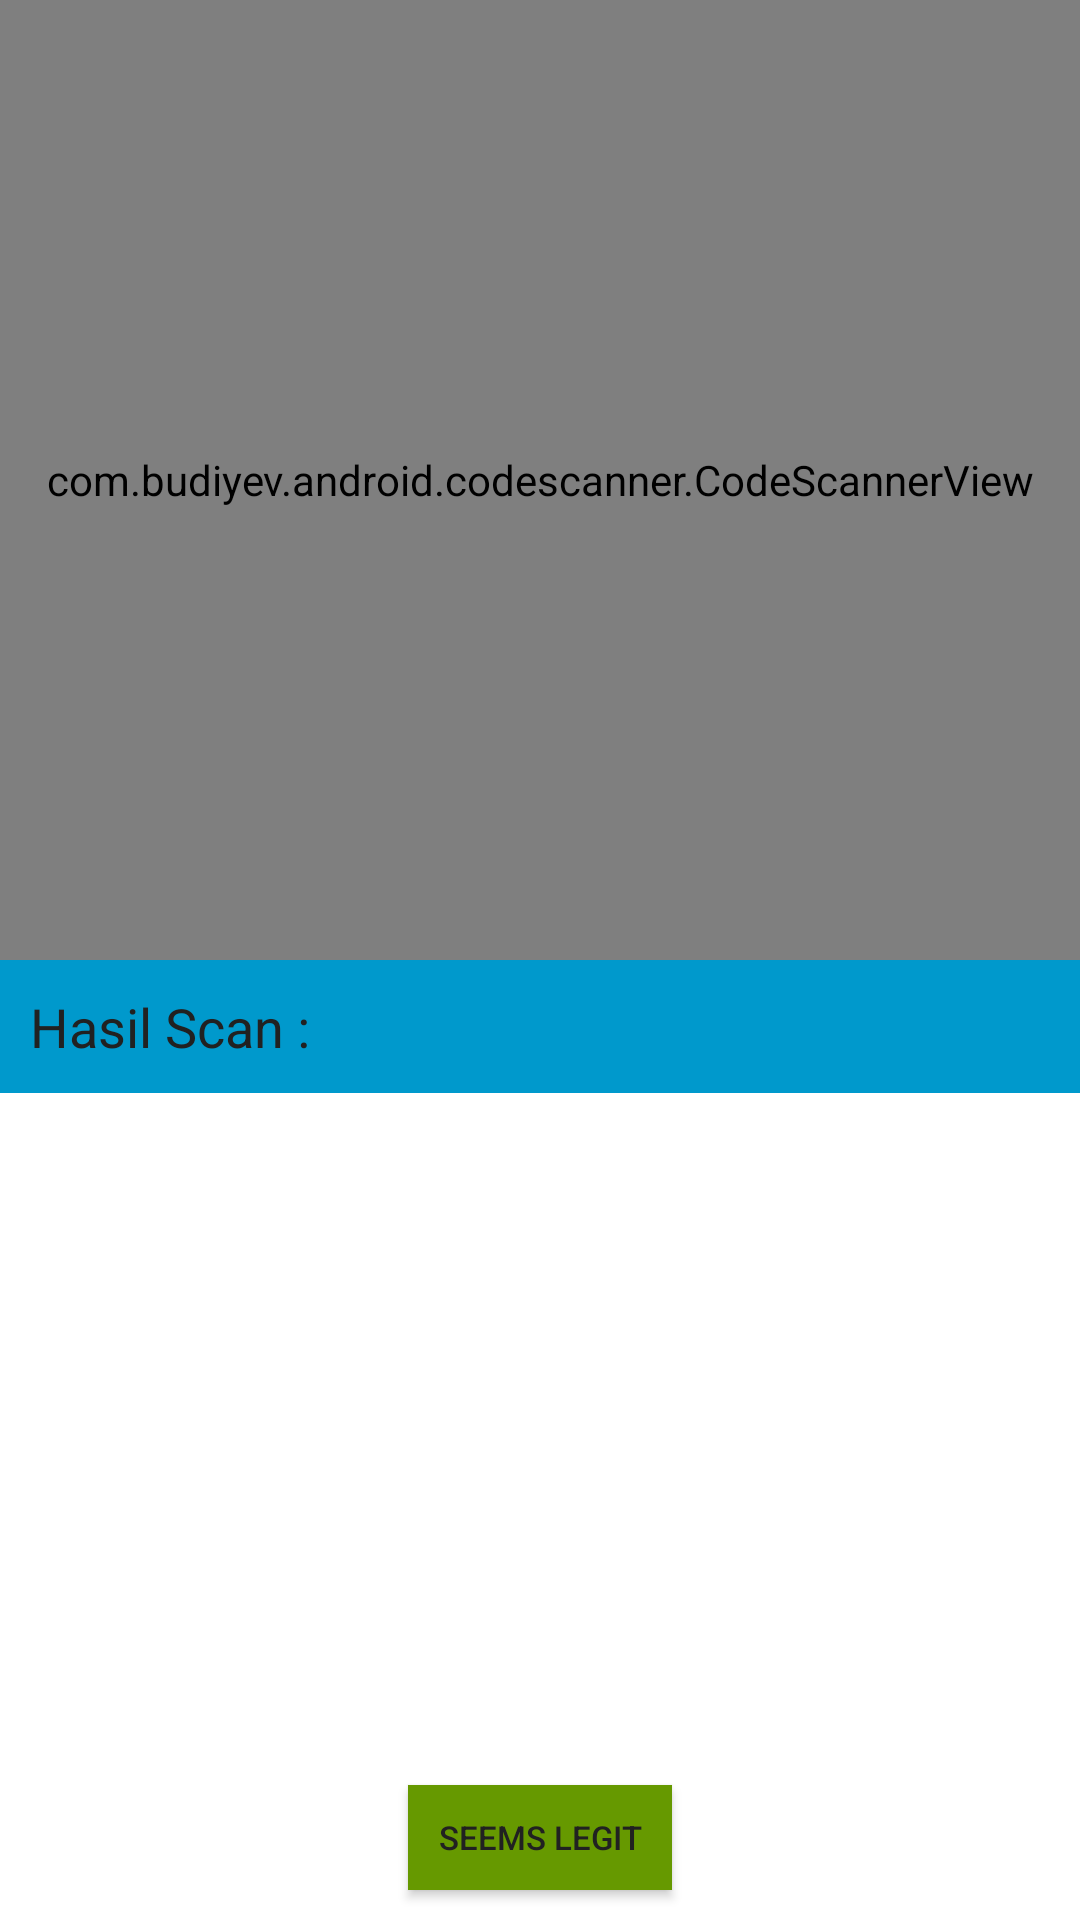

Produce the Android XML layout that renders to this screen, including the resource entries it uses.
<!-- AndroidManifest.xml: application theme Theme.Firebase_Login -->
<!-- res/layout/activity_myscanner.xml -->
<?xml version="1.0" encoding="utf-8"?>
<LinearLayout android:layout_width="match_parent"
    android:layout_height="match_parent"
    xmlns:android="http://schemas.android.com/apk/res/android"
    android:orientation="vertical" >

    <FrameLayout
        xmlns:app="http://schemas.android.com/apk/res-auto"
        android:layout_width="match_parent"
        android:layout_height="0dp"
        android:layout_weight="1"
        android:orientation="vertical">

        <com.budiyev.android.codescanner.CodeScannerView
            android:id="@+id/myscanner_view"
            android:layout_width="match_parent"
            android:layout_height="match_parent"
            app:autoFocusButtonColor="@android:color/white"
            app:autoFocusButtonVisible="true"
            app:flashButtonColor="@android:color/white"
            app:flashButtonVisible="true"
            app:frameAspectRatioHeight="1"
            app:frameAspectRatioWidth="1"
            app:frameColor="@android:color/holo_blue_light"
            app:frameCornersRadius="10dp"
            app:frameCornersSize="10dp"
            app:frameSize="0.75"
            app:frameThickness="2dp"
            app:maskColor="#77000000" />

        

    </FrameLayout>
    <FrameLayout
        android:layout_width="match_parent"
        android:layout_height="0dp"
        android:layout_weight="1" >

        <TextView
            android:id="@+id/text_scan_result"
            android:layout_width="match_parent"
            android:layout_height="wrap_content"
            android:layout_gravity="center|top"
            android:layout_marginTop="0dp"
            android:background="@android:color/holo_blue_dark"
            android:padding="10dp"
            android:text="@string/text_scan_result"
            android:textColor="#212121"
            android:textSize="18sp" />

        <Button
            android:id="@+id/btn_proceed"
            android:layout_width="wrap_content"
            android:layout_height="35dp"
            android:layout_gravity="bottom|center_horizontal"
            android:layout_marginBottom="10dp"
            android:background="@android:color/holo_green_dark"
            android:padding="5dp"
            android:text="@string/text_btn_proceed"
            android:textColor="#212121"
            android:textSize="11sp" />

    </FrameLayout>
</LinearLayout>



<!-- resources referenced by this layout -->
<resources>
  <string name="text_btn_proceed">Seems Legit</string>
  <string name="text_scan_result">Hasil Scan : </string>
  <string name="text_tap_again">sentuh kotak untuk rescan</string>
  <style name="Theme.Firebase_Login" parent="Theme.MaterialComponents.DayNight.NoActionBar">
  
  
          
          <item name="colorPrimary">@color/purple_500</item>
          <item name="colorPrimaryVariant">@color/purple_700</item>
          <item name="colorOnPrimary">@color/white</item>
          
          <item name="colorSecondary">@color/teal_200</item>
          <item name="colorSecondaryVariant">@color/teal_700</item>
          <item name="colorOnSecondary">@color/black</item>
          
          <item name="android:statusBarColor">@android:color/transparent</item>
          
          
          <item name="android:windowFullscreen">true</item>
      </style>
  <color name="purple_500">#FF6200EE</color>
  <color name="purple_700">#FF3700B3</color>
  <color name="white">#FFFFFFFF</color>
  <color name="teal_200">#FF03DAC5</color>
  <color name="teal_700">#FF018786</color>
  <color name="black">#FF000000</color>
</resources>
